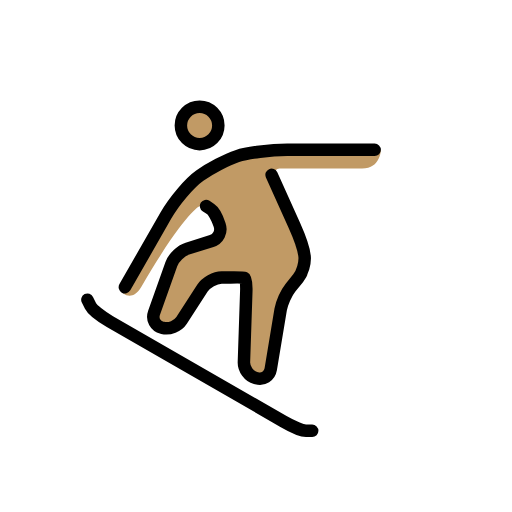
t = 0.00 s
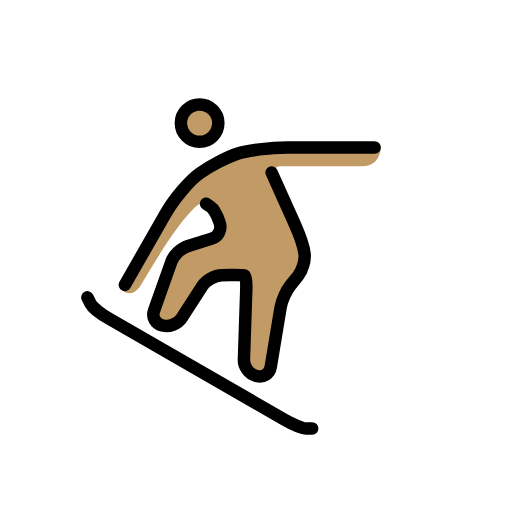
t = 0.48 s
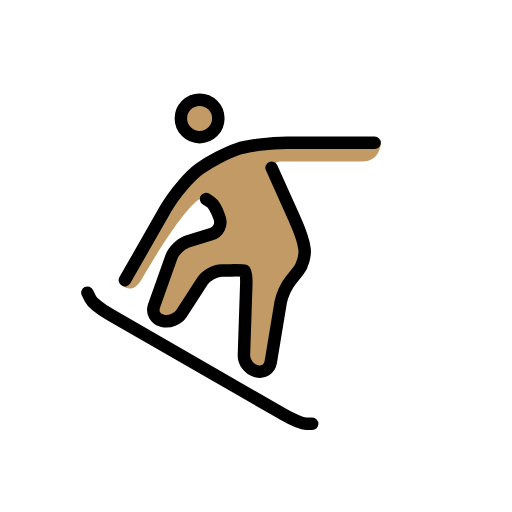
t = 1.43 s
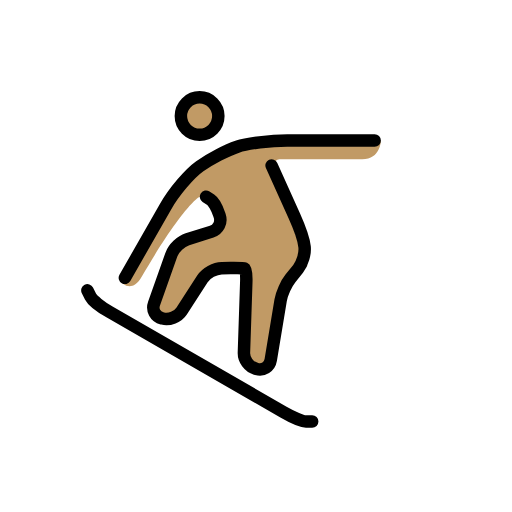
t = 1.90 s
t = 2.38 s: frame unchanged from t = 1.43 s, image omitted
t = 3.33 s: frame unchanged from t = 0.48 s, image omitted

The animated SVG that drew these frames (rendered in a browser with its animation timeline set to each time). Animation: 1 SMIL element (animateTransform=1); one cycle of 3.80 s, repeats indefinitely.

<?xml version='1.0' encoding='utf-8'?>
<svg xmlns="http://www.w3.org/2000/svg" id="emoji" viewBox="-5 -5 82 82" version="1.1" width="200" height="200" role="img">
  <title>OpenMoji: snowboarder: medium skin tone</title><g><g id="color" />
  <g id="hair" />
  <g id="skin">
    <circle cx="26.9688" cy="15.0938" r="3" fill="#c19a65" />
    <path fill="#c19a65" d="M38.5,22c2.5,9,5.7383,17.0801,5.7383,17.0801l-3.9649,3.5351L38.0322,56.126L34,55l0.5117-15.3643 l-0.6113-0.2353l-5.3945,0.0801L23,48l-4-1l4.1113-11.5908L30.8154,33L29.5,29L28,28h-1c0,0-2.333,0.875-9.333,12.875 c-1.5918,2.7295-3.209,0.833-3.209,0.833C14.792,40.958,26,24,26,24l11-5h4h15c0,0,0,3-3,3c-1.0479,0-3,0-13,0c-2,0,0,2,0,2" />
  </g>
  <g id="skin-shadow" />
  <g id="line">
    <circle cx="26.9688" cy="15.0938" r="3" fill="none" stroke="#000000" stroke-miterlimit="10" stroke-width="2" />
    <path fill="none" stroke="#000000" stroke-linecap="round" stroke-linejoin="round" stroke-miterlimit="10" stroke-width="2" d="M15,41l6.5195-11.4092c1.3643-2.3872,3.8301-5.2969,5.4805-6.4658c1.6504-1.1689,4.3496-2.5752,6-3.125c1.6504-0.5498,5.25-1,8-1h3 c2.75,0,6.3496,0,8,0s3,0,3,0" />
    <path fill="none" stroke="#000000" stroke-linecap="round" stroke-linejoin="round" stroke-miterlimit="10" stroke-width="2" d="M38.5,23c0,0,0,0,3.625,8.0625c1.4648,3.2578,1.6533,4.9502,1.6533,4.9502c0.1221,1.0928-0.3437,2.6875-1.0351,3.543 l-1.2129,1.5039c-0.6914,0.8554-1.4043,2.4433-1.584,3.5283l-1.5869,9.5654c-0.1797,1.085-1.1944,1.7305-2.2539,1.4346 l-0.1787-0.0498c-1.0596-0.2959-1.8965-1.4375-1.8604-2.5371l0.3789-11.3662c0.0361-1.0996-0.0713-2.0518-0.2392-2.1172 c-0.168-0.0645-1.2061-0.1035-2.3057-0.0879l-1.3945,0.0215c-1.0996,0.0156-2.4883,0.7851-3.086,1.709l-3.334,5.1601 c-0.5976,0.9238-1.9589,1.461-3.0263,1.1943l-0.1192-0.0292c-1.0674-0.2666-1.6396-1.334-1.2715-2.3702l2.7735-7.8213 c0.3681-1.0361,1.5283-2.1533,2.5781-2.4814l3.8858-1.2158c1.0498-0.3281,1.6279-1.4512,1.2841-2.4971l-0.0654-0.1992 c-0.3437-1.0459-0.9629-2.1255-1.375-2.4004C28.3379,28.2251,28,28,28,28" />
    <path fill="none" stroke="#000000" stroke-linecap="round" stroke-linejoin="round" stroke-miterlimit="10" stroke-width="2" d="M45,64c0,0-0.4502,0-1,0s-2.1699-0.6738-3.5996-1.4971L12.5996,46.4971C11.1699,45.6738,9.7754,44.5498,9.5,44S9,43,9,43" />
  </g>
<animateTransform attributeName="transform" type="translate" values="0 0;0 -1.5;0 0" dur="3.8s" repeatCount="indefinite" /></g></svg>
